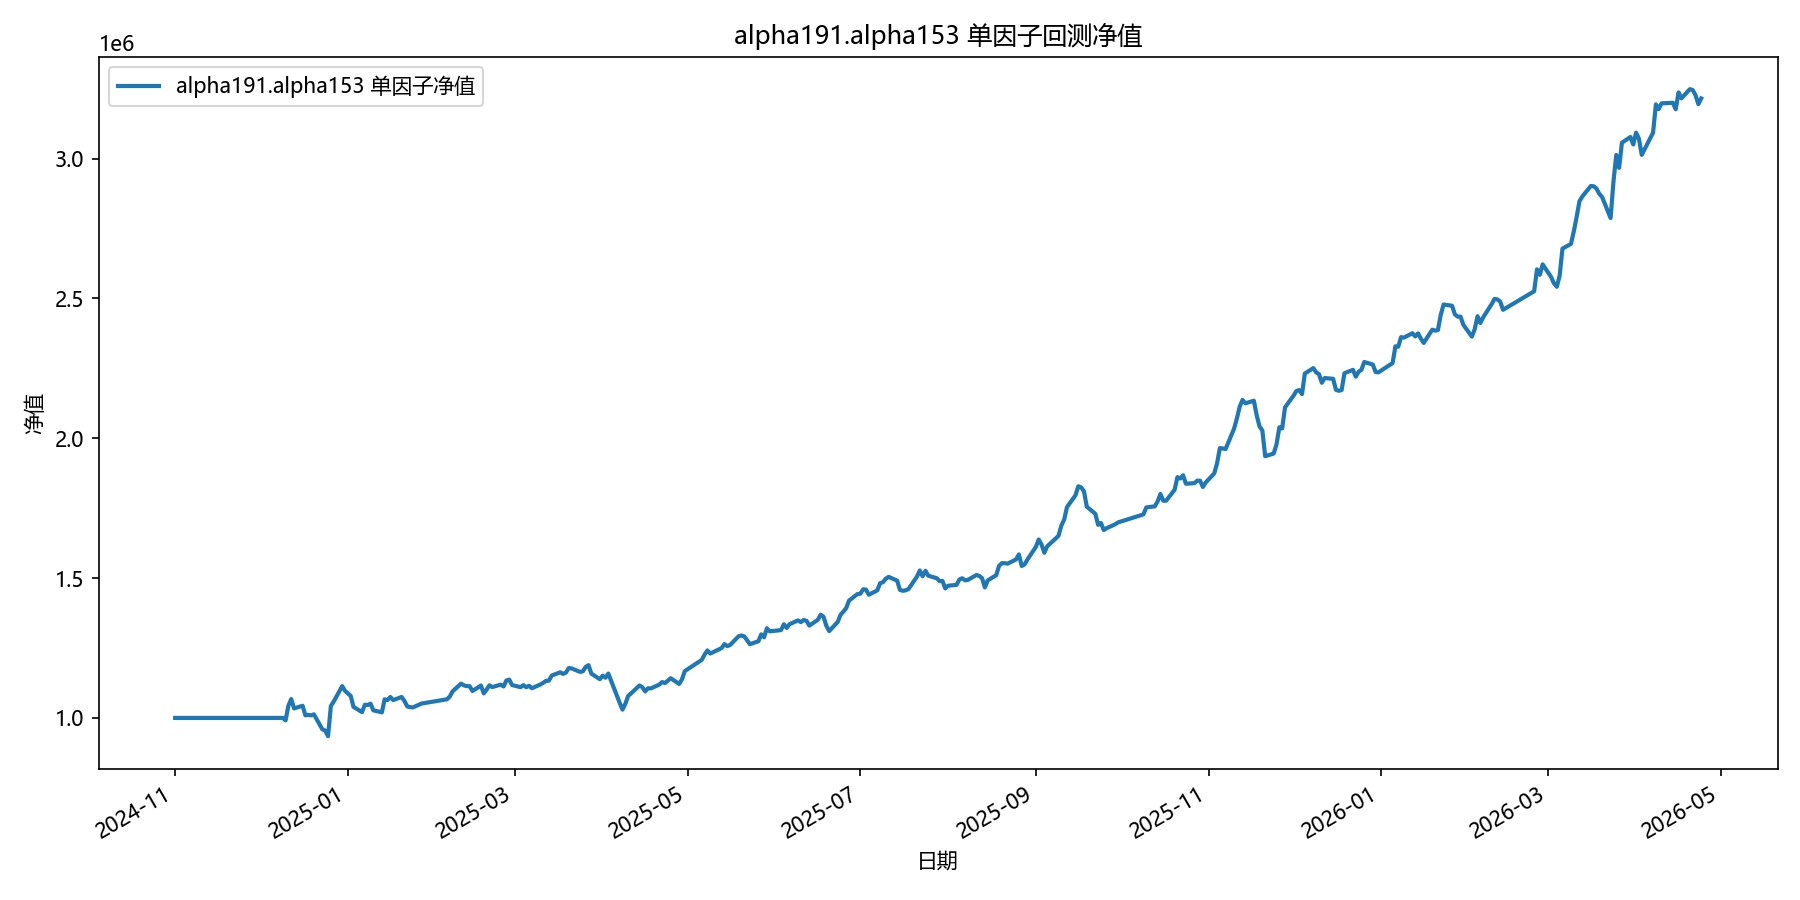

Values plotted in this chart, from the file beside it:
date, equity
2024-11-01, 1000000
2024-11-04, 1000000
2024-11-05, 1000000
2024-11-06, 1000000
2024-11-07, 1000000
2024-11-08, 1000000
2024-11-11, 1000000
2024-11-12, 1000000
2024-11-13, 1000000
2024-11-14, 1000000
2024-11-15, 1000000
2024-11-18, 1000000
2024-11-19, 1000000
2024-11-20, 1000000
2024-11-21, 1000000
2024-11-22, 1000000
2024-11-25, 1000000
2024-11-26, 1000000
2024-11-27, 1000000
2024-11-28, 1000000
2024-11-29, 1000000
2024-12-02, 1000000
2024-12-03, 1000000
2024-12-04, 1000000
2024-12-05, 1000000
2024-12-06, 1000000
2024-12-09, 1000000
2024-12-10, 991289
2024-12-11, 1043751
2024-12-12, 1067418
2024-12-13, 1033911
2024-12-16, 1043374
2024-12-17, 1009337
2024-12-18, 1010793
2024-12-19, 1008899
2024-12-20, 1012765
2024-12-23, 958966
2024-12-24, 954592
2024-12-25, 934567
2024-12-26, 1042728
2024-12-27, 1058466
2024-12-30, 1113620
2024-12-31, 1096478
2025-01-02, 1078629
2025-01-03, 1039237
2025-01-06, 1020767
2025-01-07, 1046910
2025-01-08, 1046073
2025-01-09, 1050875
2025-01-10, 1027118
2025-01-13, 1019815
2025-01-14, 1066590
2025-01-15, 1063464
2025-01-16, 1074737
2025-01-17, 1063537
2025-01-20, 1074825
2025-01-21, 1060197
2025-01-22, 1040846
2025-01-23, 1038425
2025-01-24, 1037501
... 299 more rows
